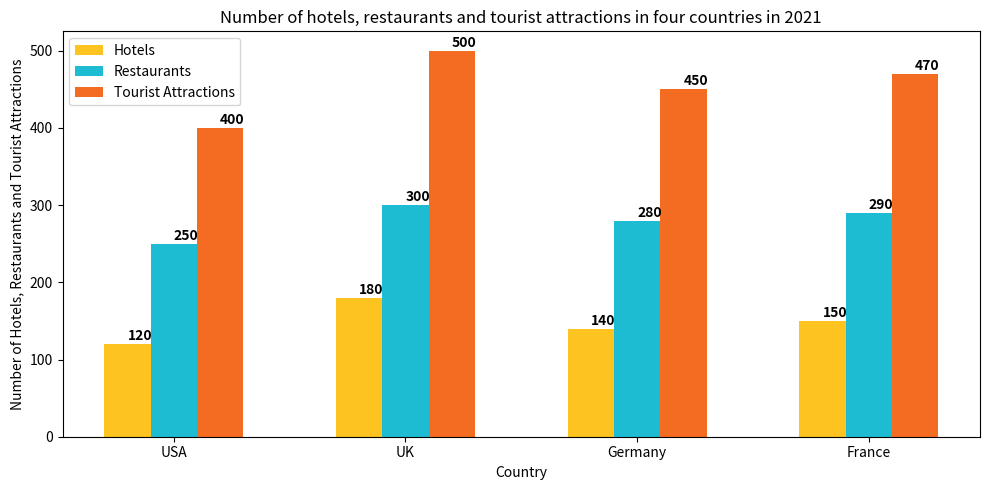

Here is the Python script that generated this plot: (Note: this script raises an exception after producing the figure.)

import matplotlib.pyplot as plt 
import numpy as np

# Create figure
fig = plt.figure(figsize=(10, 5))
ax = fig.add_subplot()

# Define data
country = ['USA', 'UK', 'Germany', 'France']
hotels = [120, 180, 140, 150]
restaurants = [250, 300, 280, 290]
tourist_attractions = [400, 500, 450, 470]

# Create bar chart
x = np.arange(len(country))
ax.bar(x - 0.2, hotels, width = 0.2, label='Hotels', color = '#fcc321')
ax.bar(x, restaurants, width = 0.2, label='Restaurants', color = '#1ebcd3')
ax.bar(x + 0.2, tourist_attractions, width = 0.2, label='Tourist Attractions', color = '#f36c21')

# Set title and labels
plt.title("Number of hotels, restaurants and tourist attractions in four countries in 2021")
plt.xlabel("Country")
plt.ylabel("Number of Hotels, Restaurants and Tourist Attractions")

# Annotate the labels on the chart
for i, v in enumerate(hotels):
    ax.text(i - 0.2, v + 5, str(v), color='black', fontweight='bold')
for i, v in enumerate(restaurants):
    ax.text(i, v + 5, str(v), color='black', fontweight='bold')
for i, v in enumerate(tourist_attractions):
    ax.text(i + 0.2, v + 5, str(v), color='black', fontweight='bold')

# Set xticks
plt.xticks(x, country)

# Add legend
ax.legend()

# Resize the figure
plt.tight_layout()

# Save the figure
plt.savefig('Bar Chart/png/456.png')

# Clear the current image state
plt.clf()
